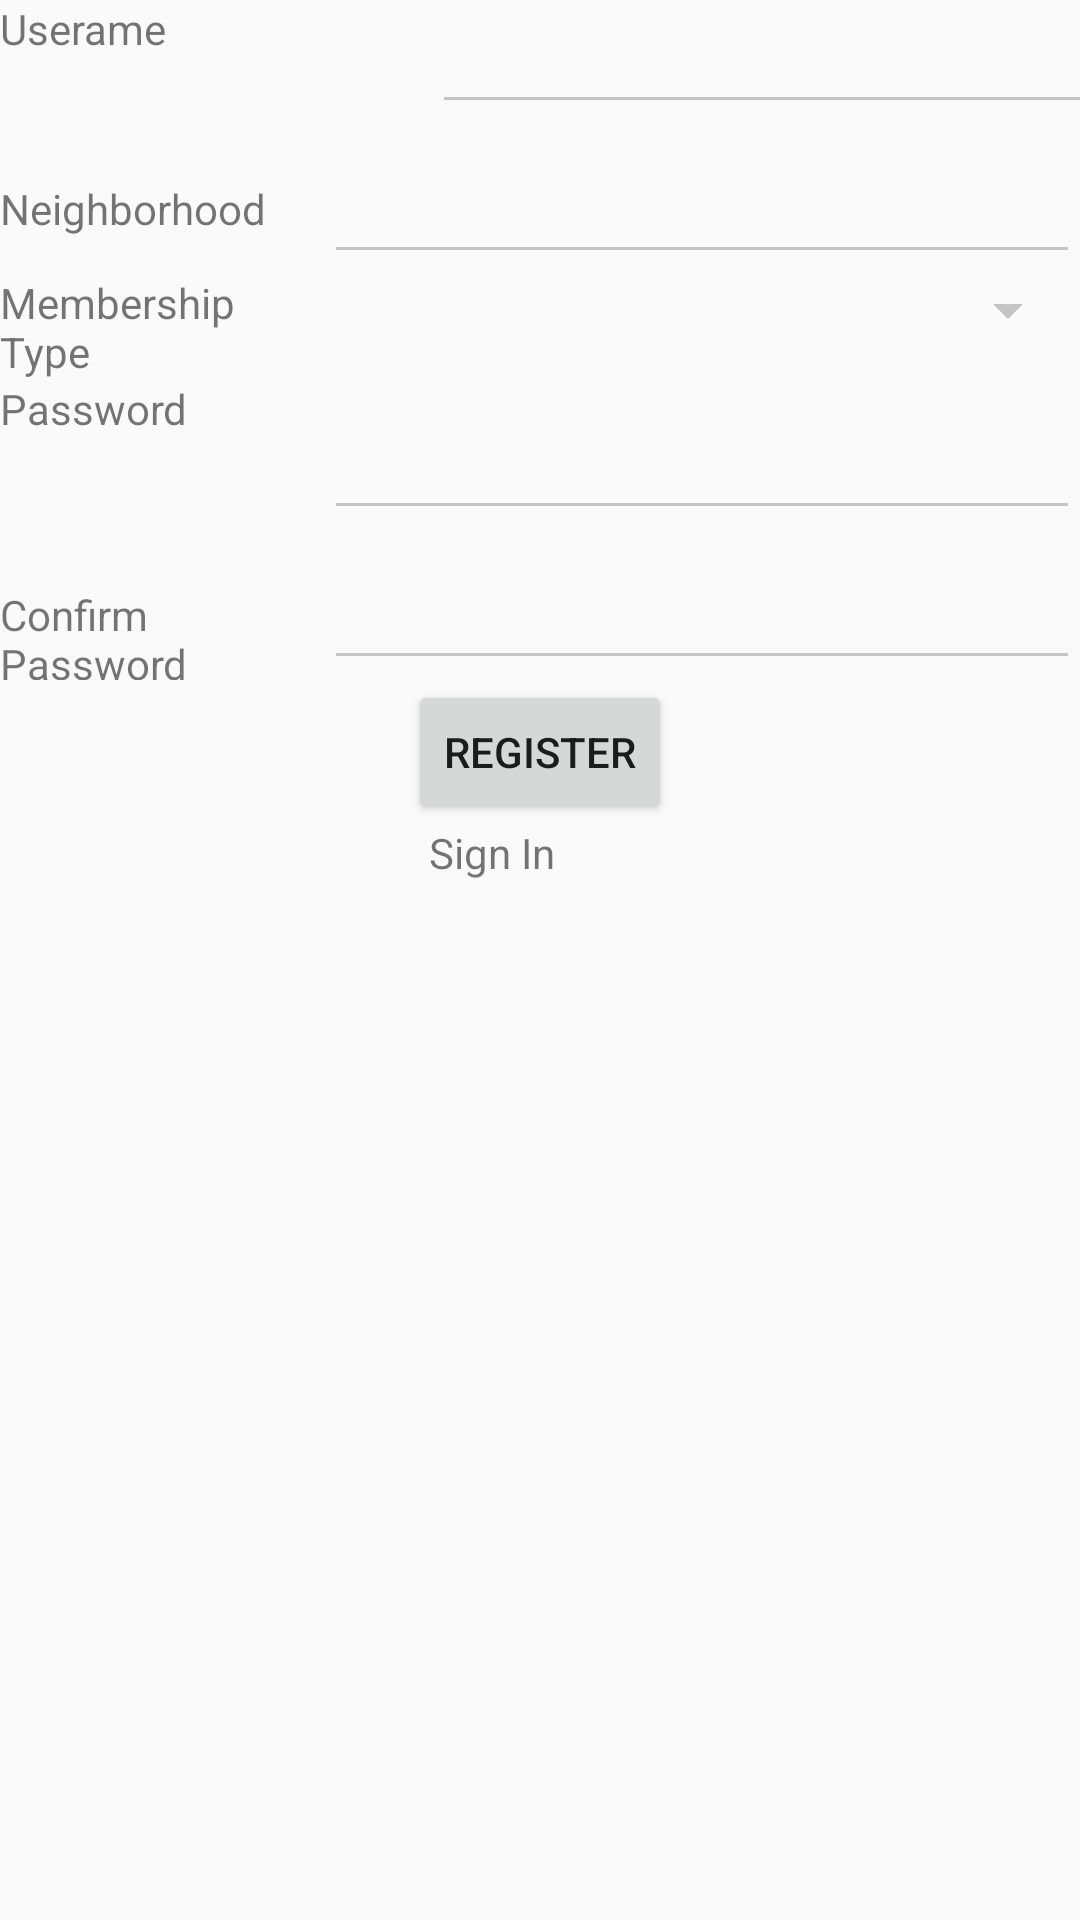

Write the Android layout XML for this screen, with the resource values it uses.
<!-- AndroidManifest.xml: application theme AppTheme -->
<!-- res/layout/register.xml -->
<?xml version="1.0" encoding="utf-8"?>
<LinearLayout xmlns:android="http://schemas.android.com/apk/res/android"
    android:orientation="vertical" android:layout_width="match_parent"
    android:layout_height="match_parent">

    <LinearLayout
        android:layout_width="fill_parent"
        android:layout_height="wrap_content"
        android:orientation="horizontal"
        android:weightSum="100">
    <TextView
        android:layout_weight="60"
        android:layout_width="fill_parent"
        android:layout_height="wrap_content"
        android:layout_gravity="left"
        android:text="Userame"
        android:id="@+id/username" />

        <EditText
        android:layout_weight="30"
        android:layout_width="fill_parent"
        android:layout_height="wrap_content"
        android:id="@+id/editUser"
        android:layout_gravity="right" />

    </LinearLayout>

    <LinearLayout
        android:layout_width="fill_parent"
        android:layout_height="50dp"
        android:orientation="horizontal"
        android:weightSum="100">
        <TextView
            android:layout_weight="70"
            android:layout_width="fill_parent"
            android:layout_height="wrap_content"
            android:text="Neighborhood"
            android:id="@+id/neighborhood" />
        <EditText
            android:layout_weight="30"
            android:layout_width="fill_parent"
            android:layout_height="match_parent"
            android:id="@+id/editNeighborhood" />
    </LinearLayout>

    <LinearLayout
        android:layout_width="fill_parent"
        android:layout_height="wrap_content"
        android:orientation="horizontal"
        android:weightSum="100">
        <TextView
            android:layout_weight="70"
            android:layout_width="fill_parent"
            android:layout_height="wrap_content"
            android:layout_gravity="left"
            android:text="Membership Type"
            android:id="@+id/membership" />
        <Spinner
            android:layout_weight="30"
            android:layout_width="match_parent"
            android:layout_height="wrap_content"
            android:id="@+id/membershipSpinner"
            >
        </Spinner>

    </LinearLayout>

    <LinearLayout
        android:layout_width="fill_parent"
        android:layout_height="50dp"
        android:orientation="horizontal"
        android:weightSum="100">
        <TextView
            android:layout_weight="70"
            android:layout_width="fill_parent"
            android:layout_height="wrap_content"
            android:layout_gravity="left"
            android:text="Password"
            android:id="@+id/password" />
        <EditText
            android:layout_weight="30"
            android:layout_width="fill_parent"
            android:layout_height="match_parent"
            android:id="@+id/editPassword"
            android:inputType="textPassword"/>
    </LinearLayout>

    <LinearLayout
        android:layout_width="fill_parent"
        android:layout_height="50dp"
        android:orientation="horizontal"
        android:weightSum="100">
        <TextView
            android:layout_weight="70"
            android:layout_width="fill_parent"
            android:layout_height="wrap_content"
            android:text="Confirm Password"
            android:id="@+id/confirmpassword" />
        <EditText
            android:layout_weight="30"
            android:layout_width="fill_parent"
            android:layout_height="match_parent"
            android:id="@+id/editConPassword"
            android:inputType="textPassword"/>
    </LinearLayout>

    <Button
        android:layout_width="wrap_content"
        android:layout_height="wrap_content"
        android:text="Register"
        android:id="@+id/registerbtn"
        android:onClick=""
        android:layout_gravity="center_horizontal"
        />

    <TextView
        android:layout_width="74dp"
        android:layout_height="wrap_content"
        android:text="Sign In"
        android:id="@+id/signin"
        android:layout_gravity="center_horizontal" />

</LinearLayout>
<!-- resources referenced by this layout -->
<resources>
  <style name="AppTheme" parent="Theme.AppCompat.Light.DarkActionBar">
          
          <item name="colorPrimary">@color/colorPrimary</item>
          <item name="colorPrimaryDark">@color/colorPrimaryDark</item>
          <item name="colorAccent">@color/colorAccent</item>
          <item name="colorControlNormal">#c5c5c5</item>
      </style>
  <!-- not gathered from this repository: default colours our renderer supplied (Android Studio template values) -->
  <color name="colorPrimary">#FF6200EE</color>
  <color name="colorPrimaryDark">#FF3700B3</color>
  <color name="colorAccent">#FF03DAC5</color>
</resources>
